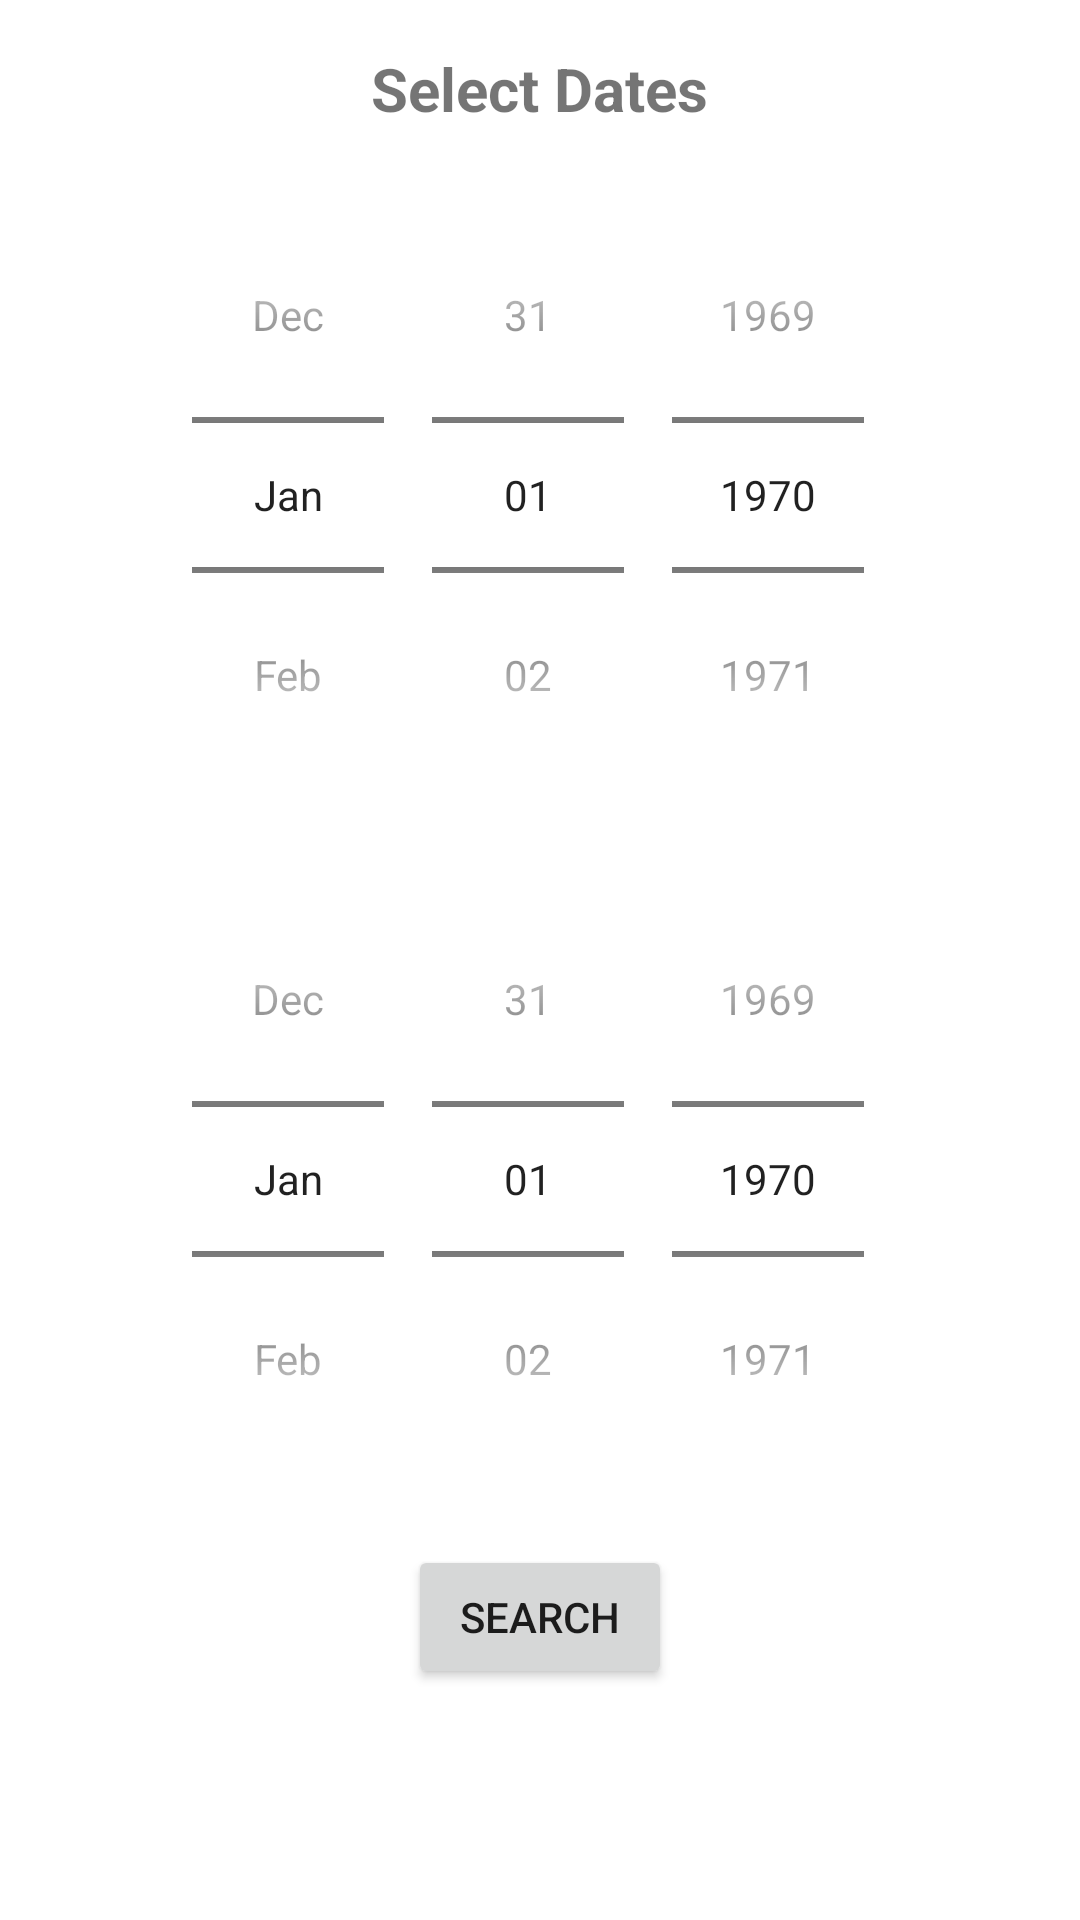

Reconstruct the res/layout file that produces this screen, plus the resources it refers to.
<!-- AndroidManifest.xml: application theme Theme.CodeLink -->
<!-- res/layout/fragment_sort_by_date.xml -->
<LinearLayout xmlns:android="http://schemas.android.com/apk/res/android"
    android:layout_width="match_parent"
    android:layout_height="match_parent"
    android:orientation="vertical"
    android:padding="16dp">

    <TextView
        android:layout_width="wrap_content"
        android:layout_height="wrap_content"
        android:text="Select Dates"
        android:textSize="20sp"
        android:textStyle="bold"
        android:layout_gravity="center"
        android:layout_marginBottom="16dp"/>

    <DatePicker
        android:id="@+id/startDatePicker"
        android:layout_width="match_parent"
        android:layout_height="wrap_content"
        android:datePickerMode="spinner"
        android:calendarViewShown="false"
        android:layout_marginBottom="16dp"/>

    <DatePicker
        android:id="@+id/endDatePicker"
        android:layout_width="match_parent"
        android:layout_height="wrap_content"
        android:datePickerMode="spinner"
        android:calendarViewShown="false"
        android:layout_marginBottom="16dp"/>

    <Button
        android:id="@+id/searchButton"
        android:layout_width="wrap_content"
        android:layout_height="wrap_content"
        android:text="Search"
        android:layout_gravity="center"
        android:layout_marginBottom="16dp"/>

    <ListView
        android:id="@+id/salesListView"
        android:layout_width="match_parent"
        android:layout_height="0dp"
        android:layout_weight="1"
        android:divider="@android:color/darker_gray"
        android:dividerHeight="1dp"
        android:layout_marginBottom="16dp"/>

</LinearLayout>
<!-- resources referenced by this layout -->
<resources>
  <style name="Theme.CodeLink" parent="Theme.MaterialComponents.DayNight.DarkActionBar">
          
          <item name="colorPrimary">@color/lavender</item>
          <item name="colorPrimaryVariant">@color/lavender</item>
          <item name="colorOnPrimary">@color/white</item>
          
          <item name="colorSecondary">@color/teal_200</item>
          <item name="colorSecondaryVariant">@color/teal_700</item>
          <item name="colorOnSecondary">@color/black</item>
          
          <item name="android:statusBarColor" tools:targetApi="21">?attr/colorPrimaryVariant</item>
          
      </style>
  <color name="lavender">#B692f7</color>
  <color name="white">#FFFFFFFF</color>
  <color name="teal_200">#FF03DAC5</color>
  <color name="teal_700">#FF018786</color>
  <color name="black">#FF000000</color>
</resources>
